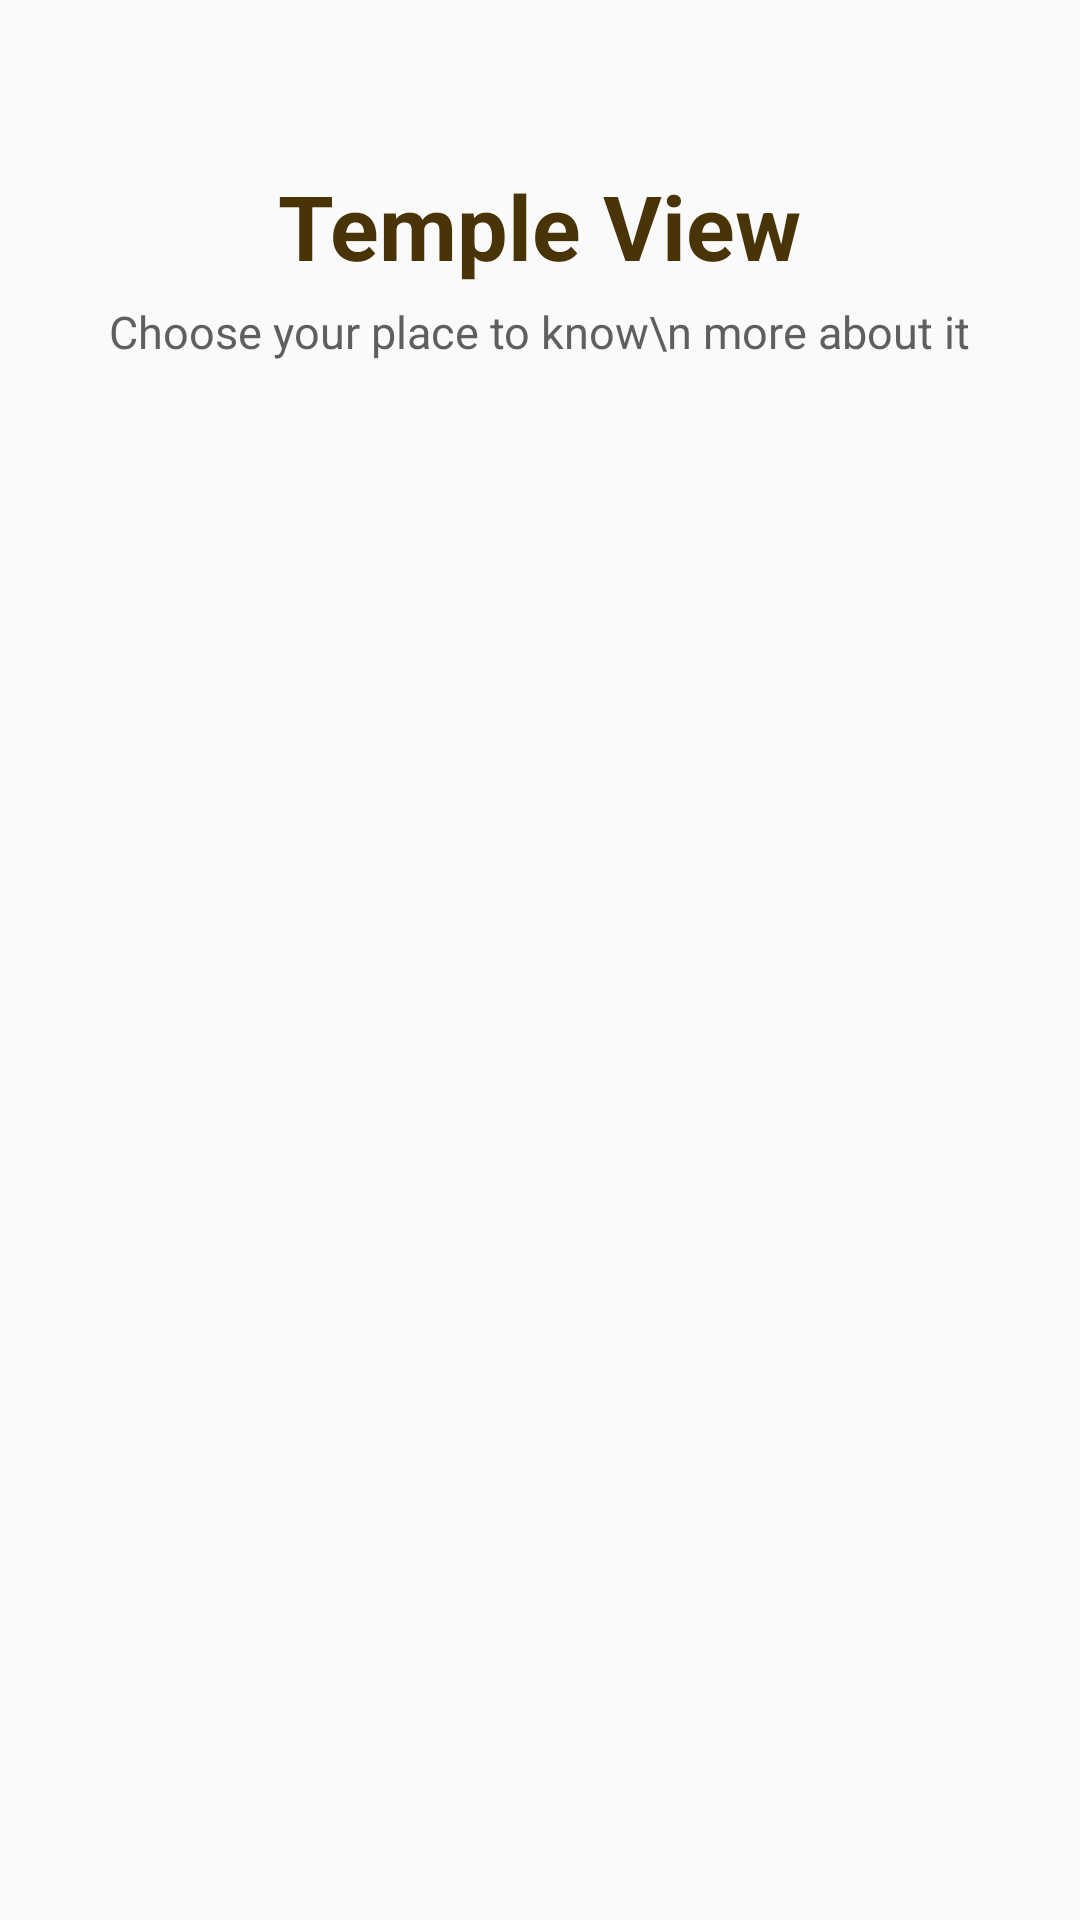

Android layout source for this screen:
<!-- AndroidManifest.xml: application theme Theme.KorkoApp -->
<!-- res/layout/fragment_temple.xml -->
<?xml version="1.0" encoding="utf-8"?>
<ScrollView
    android:layout_width="match_parent"
    android:layout_height="match_parent"
    xmlns:android="http://schemas.android.com/apk/res/android">

    <LinearLayout xmlns:android="http://schemas.android.com/apk/res/android"
        xmlns:tools="http://schemas.android.com/tools"
        android:layout_width="match_parent"
        android:layout_height="match_parent"
        android:orientation="vertical"
        android:layout_marginTop="20dp"
        tools:context=".ui.element.Fragment.SeaFragment">

        <LinearLayout
            android:layout_marginTop="25dp"
            android:layout_marginBottom="10dp"
            android:gravity="center_horizontal"
            android:orientation="vertical"
            android:layout_width="match_parent"
            android:layout_height="wrap_content">

            <TextView
                android:layout_marginTop="10dp"
                android:layout_width="wrap_content"
                android:layout_height="wrap_content"
                android:text="Temple View"
                android:textColor="#493408"
                android:textSize="30dp"
                android:textStyle="bold"/>

            <TextView
                android:layout_marginTop="5dp"
                android:layout_width="wrap_content"
                android:layout_height="wrap_content"
                android:text="Choose your place to know\n more about it"
                android:textAlignment="center"
                android:textSize="15sp"
                android:textColor="#605F5F"
                android:layout_marginBottom="5dp"/>
        </LinearLayout>

        <androidx.recyclerview.widget.RecyclerView
            android:layout_margin="5dp"
            android:id="@+id/recycleViewTemple"
            android:layout_width="match_parent"
            android:layout_height="wrap_content"/>

    </LinearLayout>
</ScrollView>
<!-- resources referenced by this layout -->
<resources>
  <style name="Theme.KorkoApp" parent="Base.Theme.KorkoApp" />
  <style name="Base.Theme.KorkoApp" parent="Theme.AppCompat.DayNight.NoActionBar">
          
          
      </style>
</resources>
